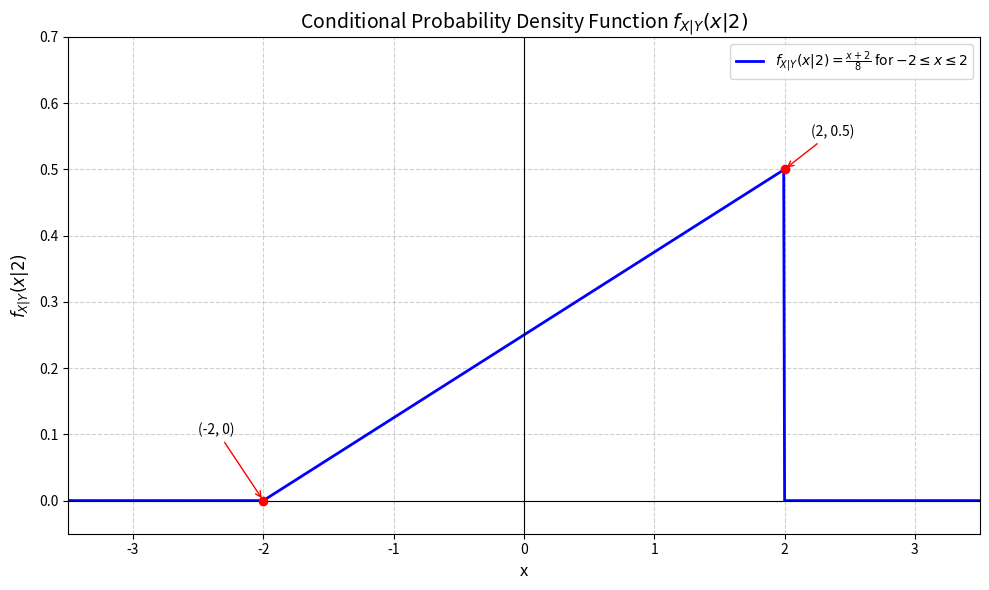

Write the Python code that produced this figure.
import numpy as np
import matplotlib.pyplot as plt

# 定义条件概率密度函数
def f_X_given_Y(x, y=2):
    """
    条件概率密度函数 f_{X|Y}(x|2)
    """
    result = np.zeros_like(x)
    mask = (x >= -2) & (x <= 2)
    result[mask] = (x[mask] + 2) / 8
    # 其他情况下 result 已经是 0
    return result

# 创建 x 值数组，覆盖整个定义域
x = np.linspace(-3.5, 3.5, 1000)

# 计算对应的 y 值
y_values = f_X_given_Y(x)

# 绘图
plt.figure(figsize=(10, 6))
plt.plot(x, y_values, label=r'$f_{X|Y}(x|2) = \frac{x+2}{8}$ for $-2 \leq x \leq 2$', color='blue', linewidth=2)
plt.axhline(0, color='black', linewidth=0.8)  # x轴
plt.axvline(0, color='black', linewidth=0.8)  # y轴

# 设置图形属性
plt.title(r'Conditional Probability Density Function $f_{X|Y}(x|2)$', fontsize=14)
plt.xlabel('x', fontsize=12)
plt.ylabel(r'$f_{X|Y}(x|2)$', fontsize=12)
plt.grid(True, linestyle='--', alpha=0.6)
plt.legend()

# 标记关键点
plt.plot([-2, 2], [0, 0.5], 'ro', markersize=6, label='Key Points')  # 关键点 (-2,0) 和 (2,0.5)
plt.annotate('(-2, 0)', xy=(-2, 0), xytext=(-2.5, 0.1),
             arrowprops=dict(arrowstyle='->', color='red'))
plt.annotate('(2, 0.5)', xy=(2, 0.5), xytext=(2.2, 0.55),
             arrowprops=dict(arrowstyle='->', color='red'))

# 设置坐标轴范围
plt.xlim(-3.5, 3.5)
plt.ylim(-0.05, 0.7)

# 显示图形
plt.tight_layout()
plt.savefig('fig_3.png', dpi=450, bbox_inches='tight')
plt.show()

# 打印函数定义
print("函数定义:")
print(r"f_{X|Y}(x|2) = (x+2)/8  当 -2 <= x <= 2")
print("              = 0         其他情况")

# 验证一些特定点
test_points = [-2.5, -2, 0, 1, 2, 2.5]
print("\n验证特定点:")
for pt in test_points:
    val = f_X_given_Y(np.array([pt]))[0]
    print(f"x = {pt}: f(x|2) = {val}")
